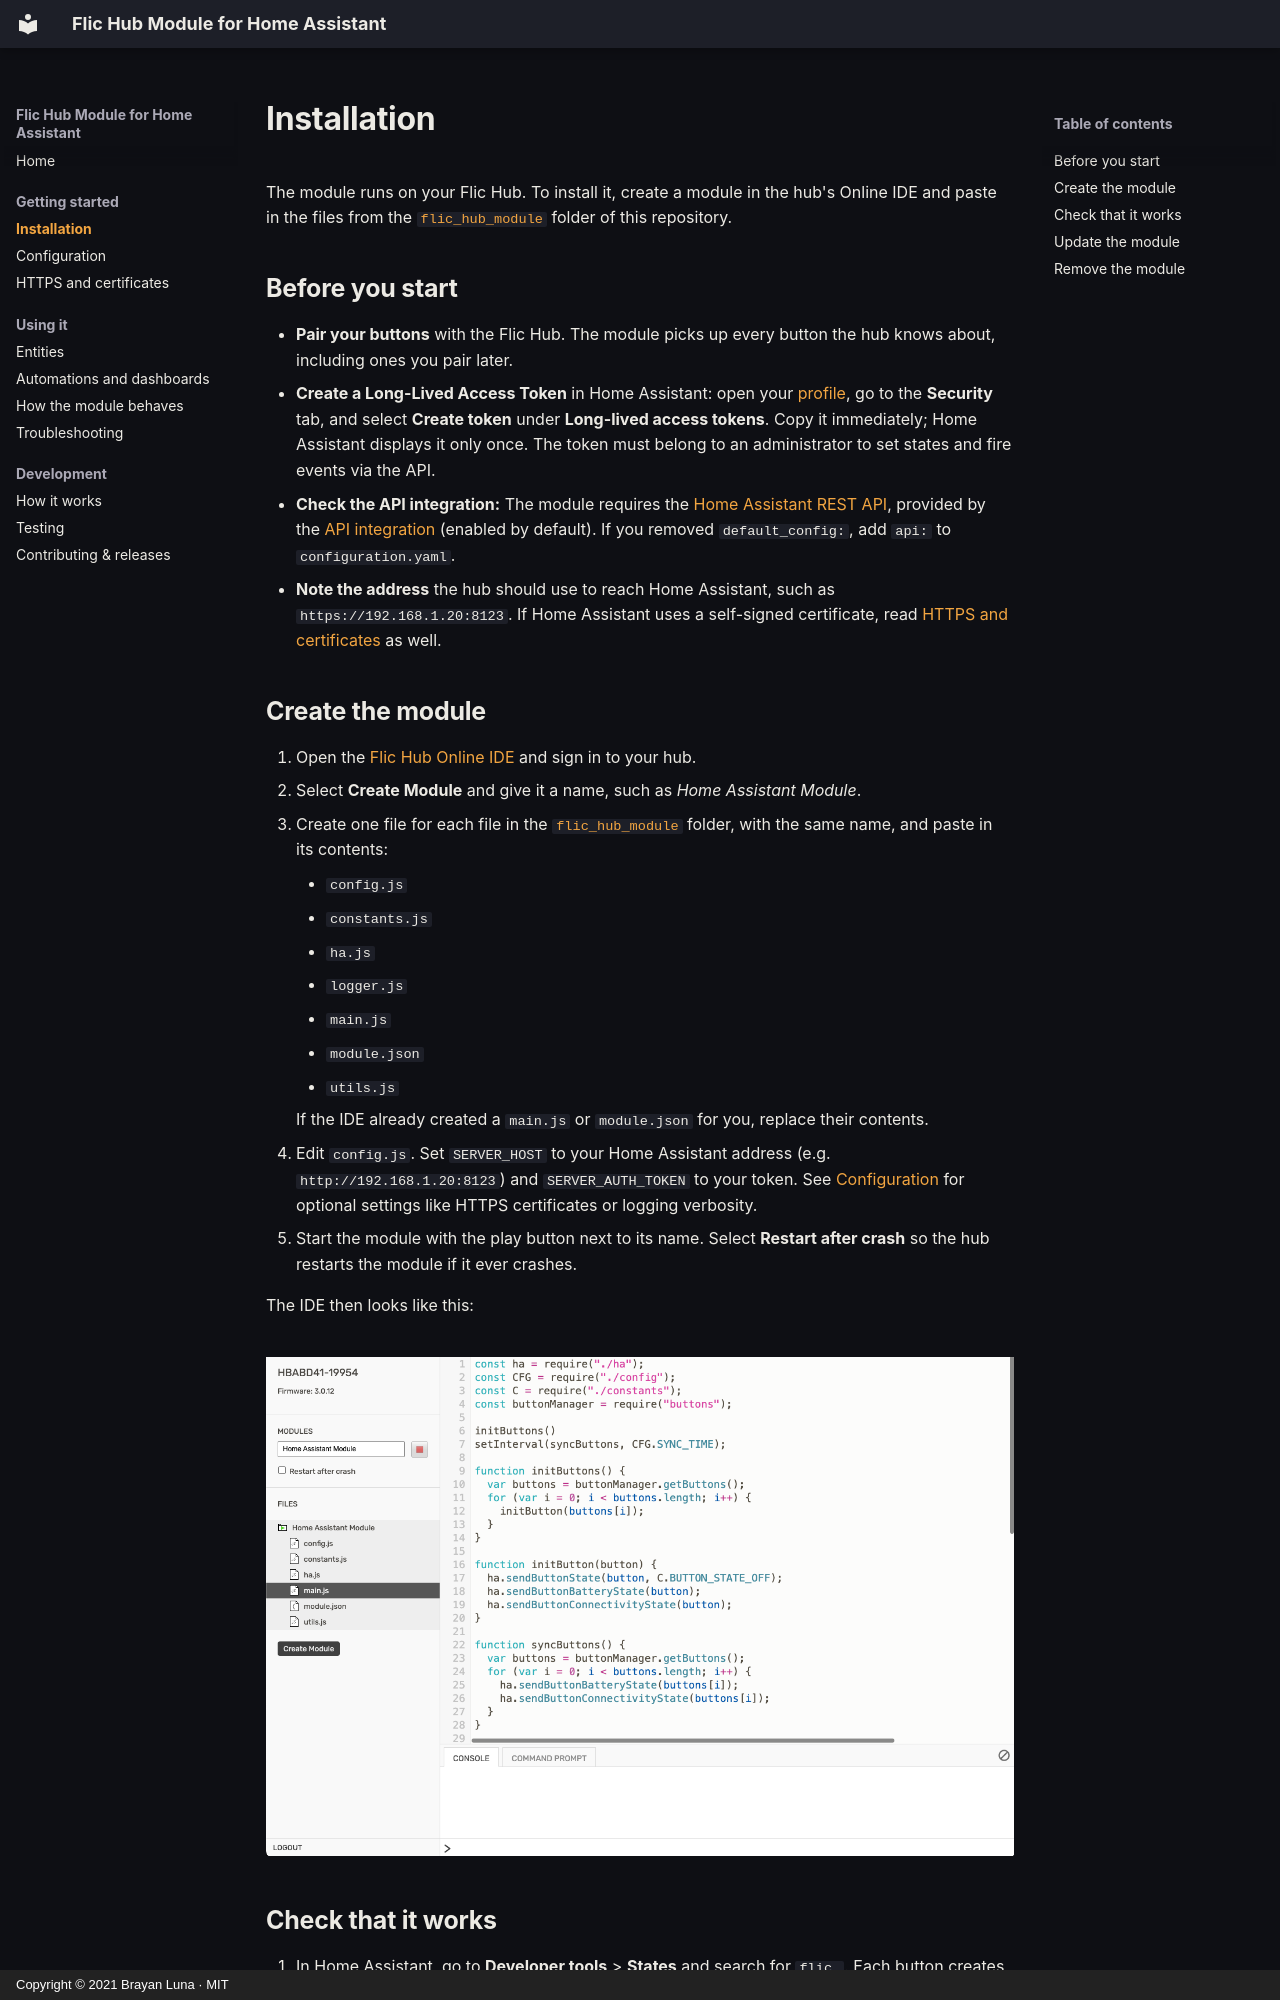

repository: blunan/ha-flichub-module · page: installation/index.html · generator: mkdocs · copyright: Copyright © 2021 Brayan Luna · MIT

# Installation

The module runs on your Flic Hub. To install it, create a module in the hub's Online IDE and paste in the files from the [`flic_hub_module`](https://github.com/blunan/ha-flichub-module/tree/main/flic_hub_module) folder of this repository.

## Before you start

- **Pair your buttons** with the Flic Hub. The module picks up every button the hub knows about, including ones you pair later.
- **Create a Long-Lived Access Token** in Home Assistant: open your [profile](https://www.home-assistant.io/docs/authentication/#your-account-profile), go to the **Security** tab, and select **Create token** under **Long-lived access tokens**. Copy it immediately; Home Assistant displays it only once. The token must belong to an administrator to set states and fire events via the API.
- **Check the API integration:** The module requires the [Home Assistant REST API](https://developers.home-assistant.io/docs/api/rest), provided by the [API integration](https://www.home-assistant.io/integrations/api) (enabled by default). If you removed `default_config:`, add `api:` to `configuration.yaml`.
- **Note the address** the hub should use to reach Home Assistant, such as `https://192.168.1.20:8123`. If Home Assistant uses a self-signed certificate, read [HTTPS and certificates](https.md) as well.

## Create the module

1. Open the [Flic Hub Online IDE](https://hubsdk.flic.io) and sign in to your hub.
2. Select **Create Module** and give it a name, such as *Home Assistant Module*.
3. Create one file for each file in the [`flic_hub_module`](https://github.com/blunan/ha-flichub-module/tree/main/flic_hub_module) folder, with the same name, and paste in its contents:
    - `config.js`
    - `constants.js`
    - `ha.js`
    - `logger.js`
    - `main.js`
    - `module.json`
    - `utils.js`

    If the IDE already created a `main.js` or `module.json` for you, replace their contents.

4. Edit `config.js`. Set `SERVER_HOST` to your Home Assistant address (e.g. `http://192.168.1.20:8123`) and `SERVER_AUTH_TOKEN` to your token. See [Configuration](configuration.md) for optional settings like HTTPS certificates or logging verbosity.
5. Start the module with the play button next to its name. Select **Restart after crash** so the hub restarts the module if it ever crashes.

The IDE then looks like this:

![Flic Hub Online IDE](assets/FlicHubOnlineIDE.png "Flic Hub Online IDE")
